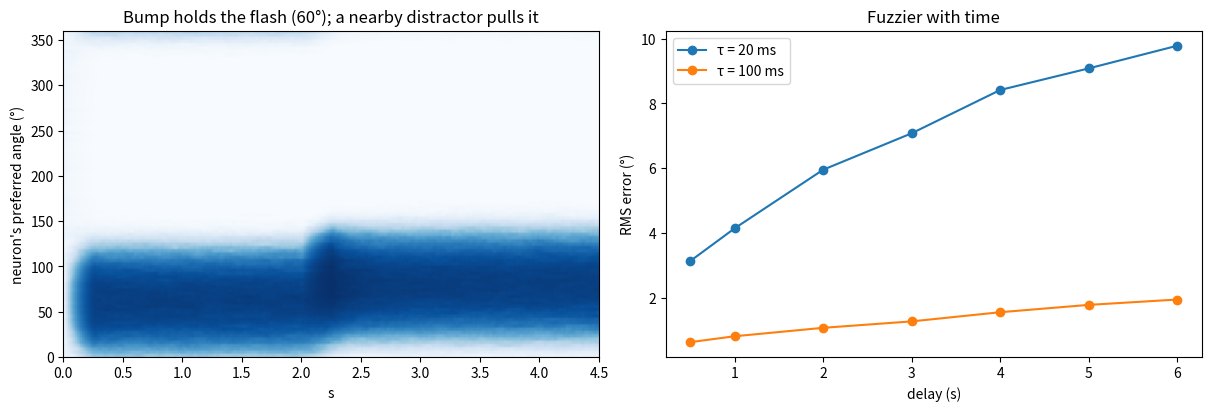

Generate this figure with matplotlib:
"""Mini Brain · Step 5: working memory with a ring "bump attractor".

100 rate neurons on a ring. A brief flash starts a bump of activity that keeps
itself going after the flash is gone, and slowly drifts with noise.

Run:  python step05_working_memory.py      (needs numpy and matplotlib)
"""
import numpy as np
import matplotlib.pyplot as plt

N = 100
THETA = 2 * np.pi * np.arange(N) / N              # preferred angles
wrap = lambda a: np.arctan2(np.sin(a), np.cos(a))  # angle into −π…π
f = lambda x: np.where(x > 0, np.tanh(x), 0.0)     # silent below 0, saturates at 1


class Ring:
    def __init__(self, J1=12.0, J0=-2.0, I0=-0.4, tau=100.0, noise=0.5, seed=1):
        self.W = (J0 + J1 * np.cos(THETA[:, None] - THETA[None, :])) / N
        self.I0, self.tau, self.noise = I0, tau, noise
        self.r = np.zeros(N)
        self.rng = np.random.default_rng(seed)

    def step(self, dt=1.0, ext=0.0):
        I = self.W @ self.r + self.I0 + ext + self.noise * self.rng.standard_normal(N) / np.sqrt(dt)
        self.r += dt / self.tau * (-self.r + f(I))

    def run(self, ms, ext=0.0, dt=1.0):
        for _ in range(int(ms / dt)):
            self.step(dt, ext)

    def decode(self):
        """Population vector: each neuron votes for its angle, weighted by its rate."""
        return np.arctan2(self.r @ np.sin(THETA), self.r @ np.cos(THETA))


def bump(at, strength, width=0.5):
    d = wrap(THETA - at)
    return strength * np.exp(-d ** 2 / (2 * width ** 2))


def drift_curve(tau, noise, trials=30, delays=(500, 1000, 2000, 3000, 4000, 5000, 6000)):
    err, lost = {t: [] for t in delays}, 0
    for k in range(trials):
        at = (k * 2.399) % (2 * np.pi)
        ring = Ring(tau=tau, noise=noise, seed=100 + k)
        ring.run(250, ext=bump(at, 2))                # flash for 250 ms, then wait
        for t in range(1, max(delays) + 1):
            ring.step(1.0)
            if t in err:
                if ring.r.max() < 0.3:
                    lost += 1
                    break
                err[t].append(np.degrees(wrap(ring.decode() - at)))
    rms = {t: (np.sqrt(np.mean(np.square(e))) if e else np.nan) for t, e in err.items()}
    return rms, lost


if __name__ == "__main__":
    # Demo 1: flash at 60°, hold for 3 s, then a nearby distractor
    ring = Ring()
    ring.run(300)
    hist = []
    for t in range(4500):
        ext = 0.0
        if t < 250:
            ext = bump(np.radians(60), 2)              # the flash
        elif 2000 <= t < 2250:
            ext = bump(np.radians(105), 1)             # distractor 45° away
        ring.step(1.0, ext)
        if t % 20 == 0:
            hist.append(ring.r.copy())
        if t in (1999, 4499):
            print(f"t={t + 1} ms: remembered {np.degrees(ring.decode()) % 360:.1f}°  (flashed at 60°)")

    print("Memory error vs delay (RMS over 30 trials):")
    curves = {}
    for tau in (20, 100):
        rms, lost = drift_curve(tau, 0.5)
        curves[tau] = rms
        print(f"  tau={tau:3d} ms: " + "  ".join(f"{t / 1000:.1f}s {v:4.1f}°" for t, v in rms.items()) + f"  forgotten {lost}/30")

    fig, ax = plt.subplots(1, 2, figsize=(12, 4), constrained_layout=True)
    ax[0].imshow(np.array(hist).T, aspect="auto", origin="lower", cmap="Blues", extent=[0, 4.5, 0, 360])
    ax[0].set(title="Bump holds the flash (60°); a nearby distractor pulls it", xlabel="s", ylabel="neuron's preferred angle (°)")
    for tau, rms in curves.items():
        ax[1].plot([t / 1000 for t in rms], list(rms.values()), marker="o", label=f"τ = {tau} ms")
    ax[1].set(title="Fuzzier with time", xlabel="delay (s)", ylabel="RMS error (°)"); ax[1].legend()
    plt.show()
